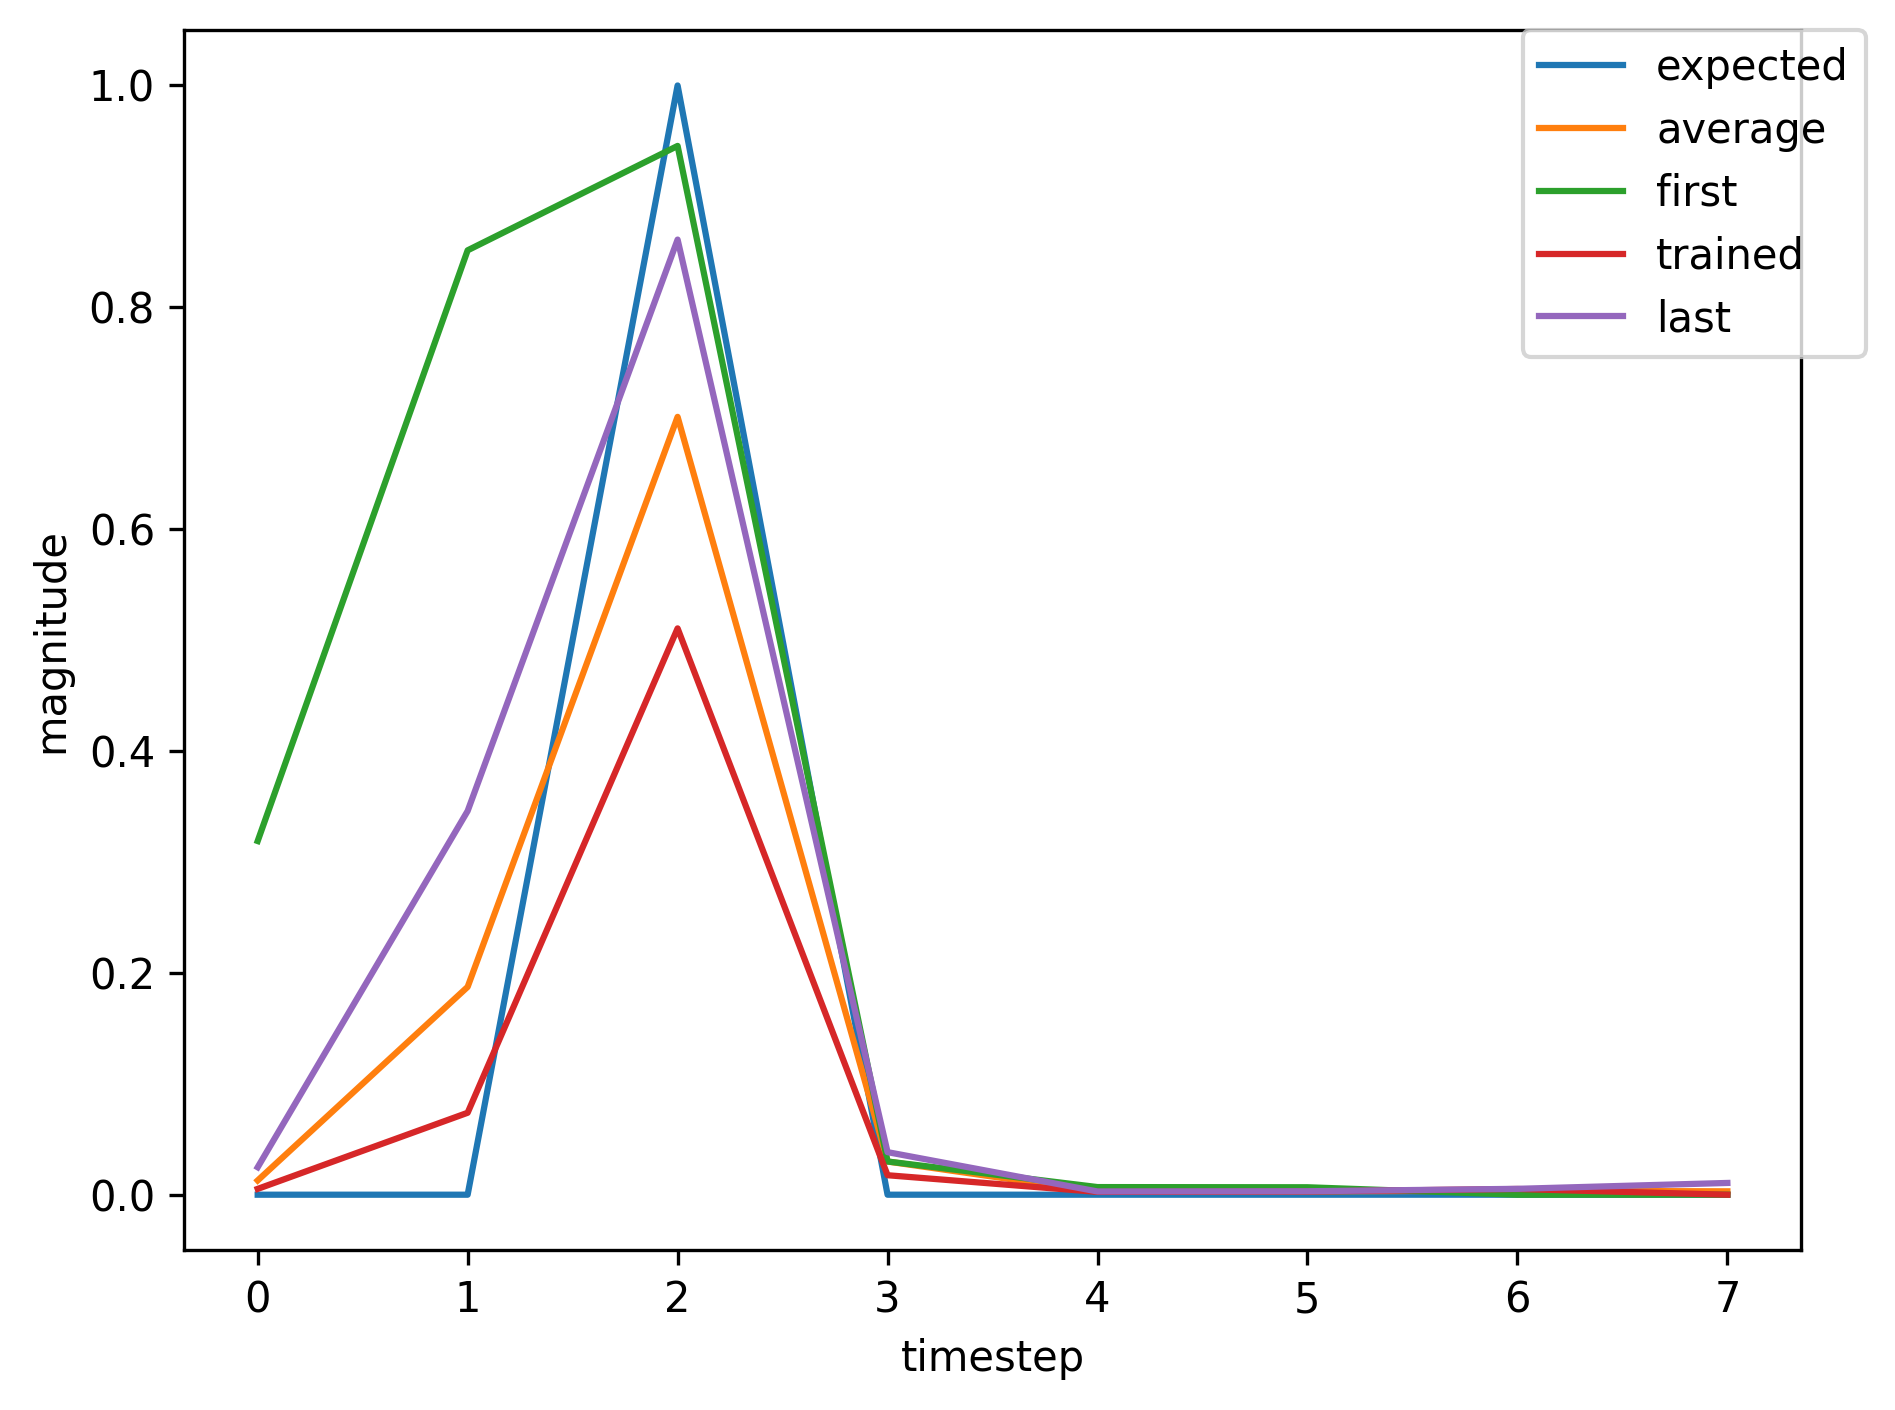

The data file committed next to this chart (first rows):
, input, expected_output, network_output
0, 1.0, 0, 0.3189
1, 0.0, 0, 0.8514
2, 2.0, 1, 0.9455
3, 0.0, 0, 0.02994
4, 0.0, 0, 0.006867
5, 0.0, 0, 0.006708
6, 1.0, 0, 0.009821
7, 0.0, 0, 0.1493
8, 2.0, 1, 0.6863
9, 0.0, 0, 0.02705
10, 0.0, 0, 0.00361
11, 0.0, 0, 0.003714
12, 0.0, 0, 0.006062
13, 1.0, 0, 0.01206
14, 0.0, 0, 0.1921
15, 2.0, 1, 0.778
16, 0.0, 0, 0.03665
17, 0.0, 0, 0.003058
18, 0.0, 0, 0.00323
19, 0.0, 0, 0.005463
20, 0.0, 0, 0.01094
21, 1.0, 0, 0.02541
22, 0.0, 0, 0.3581
23, 2.0, 1, 0.8678
24, 0.0, 0, 0.03869
25, 0.0, 0, 0.003059
26, 0.0, 0, 0.003226
27, 0.0, 0, 0.005432
28, 1.0, 0, 0.01083
29, 0.0, 0, 0.17
30, 2.0, 1, 0.7521
31, 0.0, 0, 0.03447
32, 0.0, 0, 0.002906
33, 0.0, 0, 0.003124
34, 0.0, 0, 0.005337
35, 0.0, 0, 0.01073
36, 1.0, 0, 0.0249
37, 0.0, 0, 0.3515
38, 2.0, 1, 0.865
39, 0.0, 0, 0.03873
40, 0.0, 0, 0.003014
41, 0.0, 0, 0.003191
42, 1.0, 0, 0.005389
43, 0.0, 0, 0.07683
44, 2.0, 1, 0.5183
45, 0.0, 0, 0.01807
46, 0.0, 0, 0.002631
47, 0.0, 0, 0.003004
48, 1.0, 0, 0.005244
49, 0.0, 0, 0.07384
50, 2.0, 1, 0.5104
51, 0.0, 0, 0.01755
52, 0.0, 0, 0.002505
53, 0.0, 0, 0.002914
54, 0.0, 0, 0.00514
55, 1.0, 0, 0.01049
56, 0.0, 0, 0.1621
57, 2.0, 1, 0.7415
58, 0.0, 0, 0.03378
59, 0.0, 0, 0.002738
... 633 more rows
